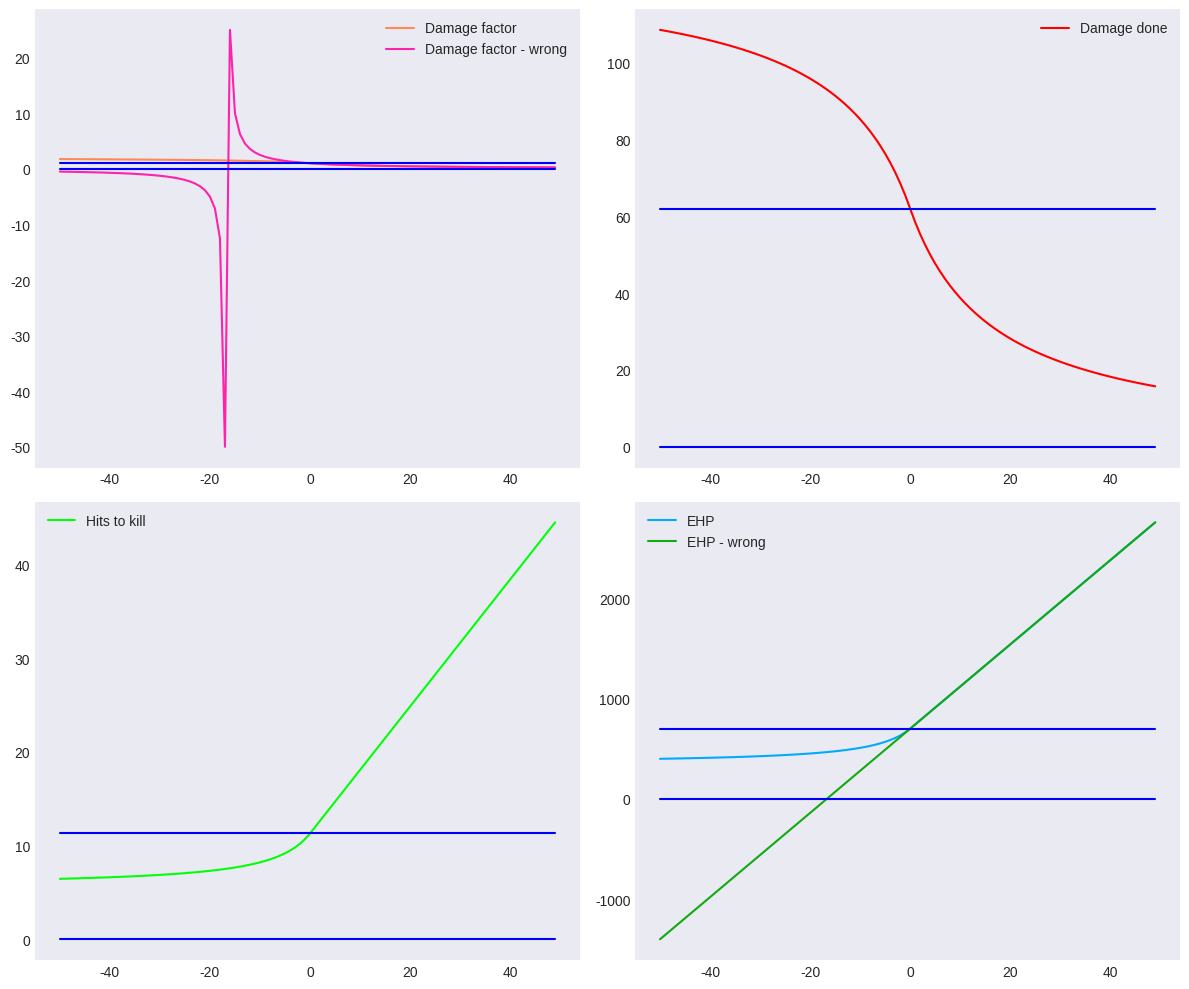

Source code (Python):
import matplotlib.pyplot as plt
from matplotlib import style
import numpy as np
import pandas as pd

HP = 700
DMG = 62

arm_vals = []
dmg_factor_vals = []
dmg_factor_wrong_vals = []
dmg_done_vals = []
dmg_done_wrong_vals = []
hits_to_kill_vals = []
hits_to_kill_wrong_vals = []
ehp_vals = []
ehp_wrong_vals = []


def dmg_factor(armour):
    return 1-(0.06*armour)/(1+0.06*abs(armour))

def dmg_factor_wrong(armour):
    return 1-(0.06*armour)/(1+0.06*armour)

for armour in range(-50, 50):
    arm_vals.append(armour)
    dmg_factor_vals.append(dmg_factor(armour))
    dmg_factor_wrong_vals.append(dmg_factor_wrong(armour))
    dmg_done_vals.append(DMG * dmg_factor(armour))
    hits_to_kill_vals.append(HP / dmg_done_vals[-1])
    # hits_to_kill_wrong_vals.append(HP / dmg_done_wrong_vals[-1])
    ehp_vals.append(HP / dmg_factor(armour))
    ehp_wrong_vals.append(HP / dmg_factor_wrong(armour))

plt.style.use('seaborn-v0_8-dark')
fig, ax = plt.subplots(nrows=2, ncols=2, figsize=(12,10))
ax[0][0].plot(arm_vals, dmg_factor_vals, label="Damage factor", color="#FF8855")
ax[0][0].plot(arm_vals, dmg_factor_wrong_vals, label="Damage factor - wrong", color="#FF22AA")
ax[0][0].plot(arm_vals, [1 for i in range(-50,50)], color="#0000FF")
ax[0][0].plot(arm_vals, [0 for i in range(-50,50)], color="#0000FF")

ax[0][1].plot(arm_vals, dmg_done_vals, label="Damage done", color="#FF0000")
ax[0][1].plot(arm_vals, [DMG for i in range(-50,50)], color="#0000FF")
ax[0][1].plot(arm_vals, [0 for i in range(-50,50)], color="#0000FF")

ax[1][0].plot(arm_vals, hits_to_kill_vals, label="Hits to kill", color="#01FF08")
# ax[1][0].plot(arm_vals, hits_to_kill_wrong_vals, label="Hits to kill - wrong", color="#A1FF06")
ax[1][0].plot(arm_vals, [HP/DMG for i in range(-50,50)], color="#0000FF")
ax[1][0].plot(arm_vals, [0 for i in range(-50,50)], color="#0000FF")

ax[1][1].plot(arm_vals, ehp_vals, label="EHP", color="#00AAFF")
ax[1][1].plot(arm_vals, ehp_wrong_vals, label="EHP - wrong", color="#11AA11")
ax[1][1].plot(arm_vals, [HP for i in range(-50,50)], color="#0000FF")
ax[1][1].plot(arm_vals, [0 for i in range(-50,50)], color="#0000FF")

for a in ax:
    a[0].legend()
    a[1].legend()
    # a.set_aspect()
plt.tight_layout()
plt.show()

